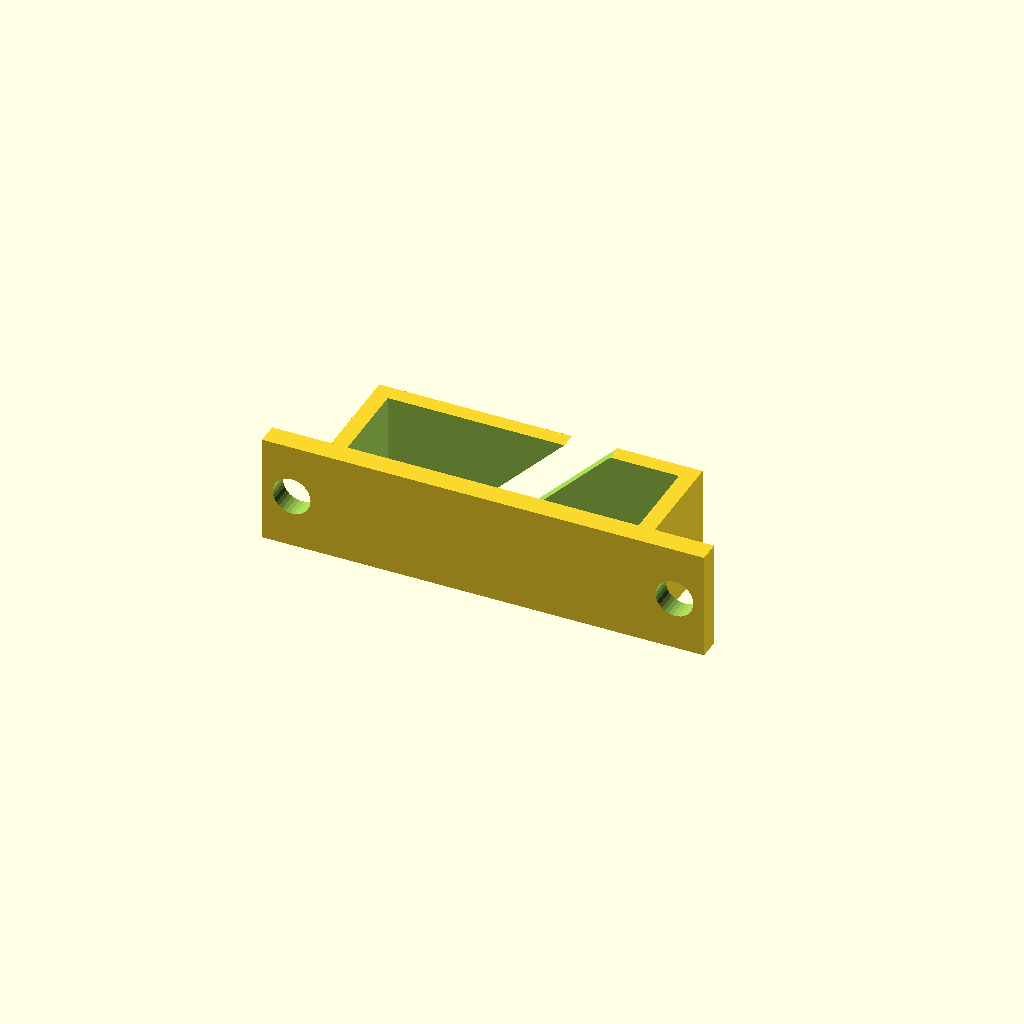
Cell 1: rendered with the file's own defaults.
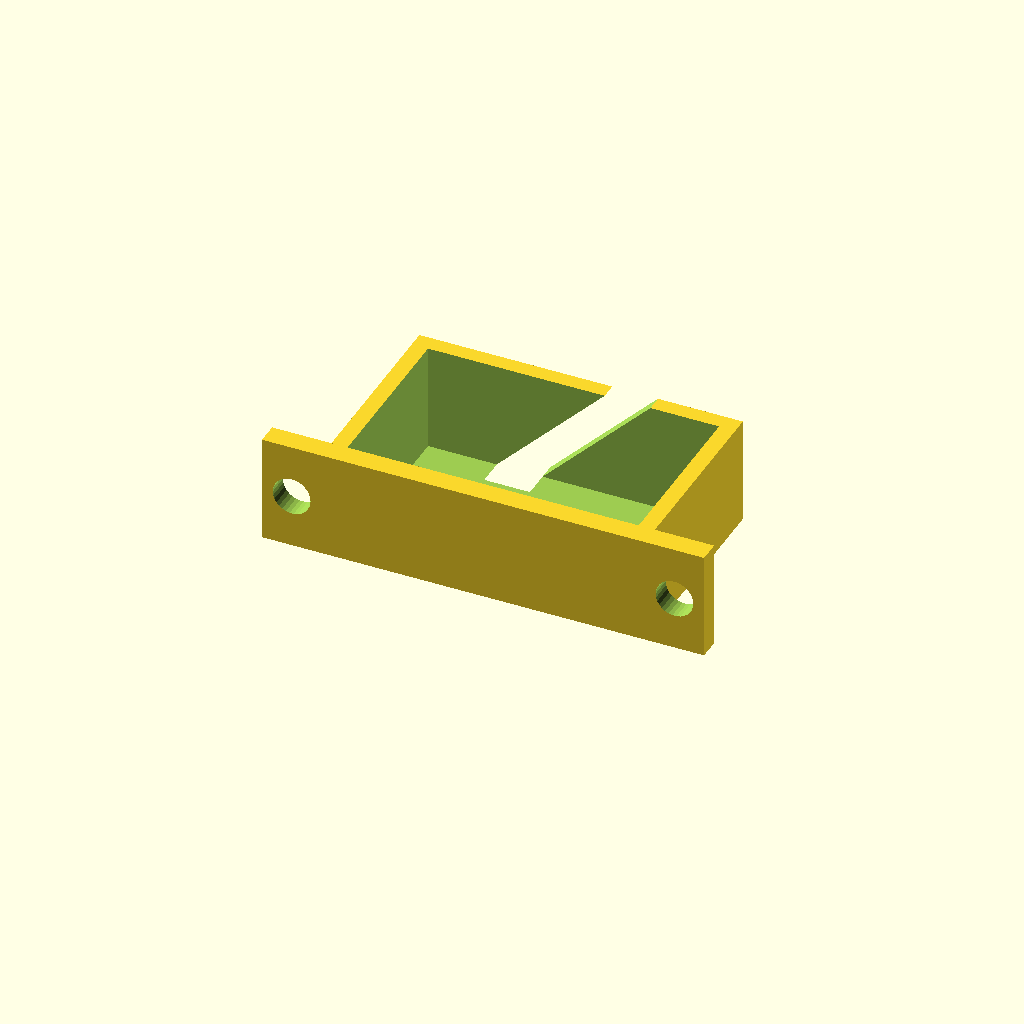
Cell 2 — height set to 16, the other parameters unchanged.
All cells are drawn from one camera (rotation 55°, 0°, 25°, orthographic, colour scheme Cornfield), so only the parameter changes between them.
OpenSCAD source file Cables/CableClip_screw_mount.scad:

height = 8;

module frame() {
    union() {
        cube([30,height+1.5,10]);
        translate([(30-41)/2,-2,0]) cube([41,2,10]);
    }
}

difference() {
    frame();
    translate([(30-27)/2,0,0]) cube([27,height,11]);
    translate([30/2, height,20/2-5]) rotate([0,45,0]) cube([3,5,20], center=true);
    translate([-3.5/2-1, -5/2, 10/2]) rotate([-90,0,0]) cylinder(d=3.5, h=5, $fn=30);
    translate([3.5/2+1+30, -5/2, 10/2]) rotate([-90,0,0]) cylinder(d=3.5, h=5, $fn=30);
}
Parameter table extracted from the source (name, type, default, range or options):
height: number, default 8
